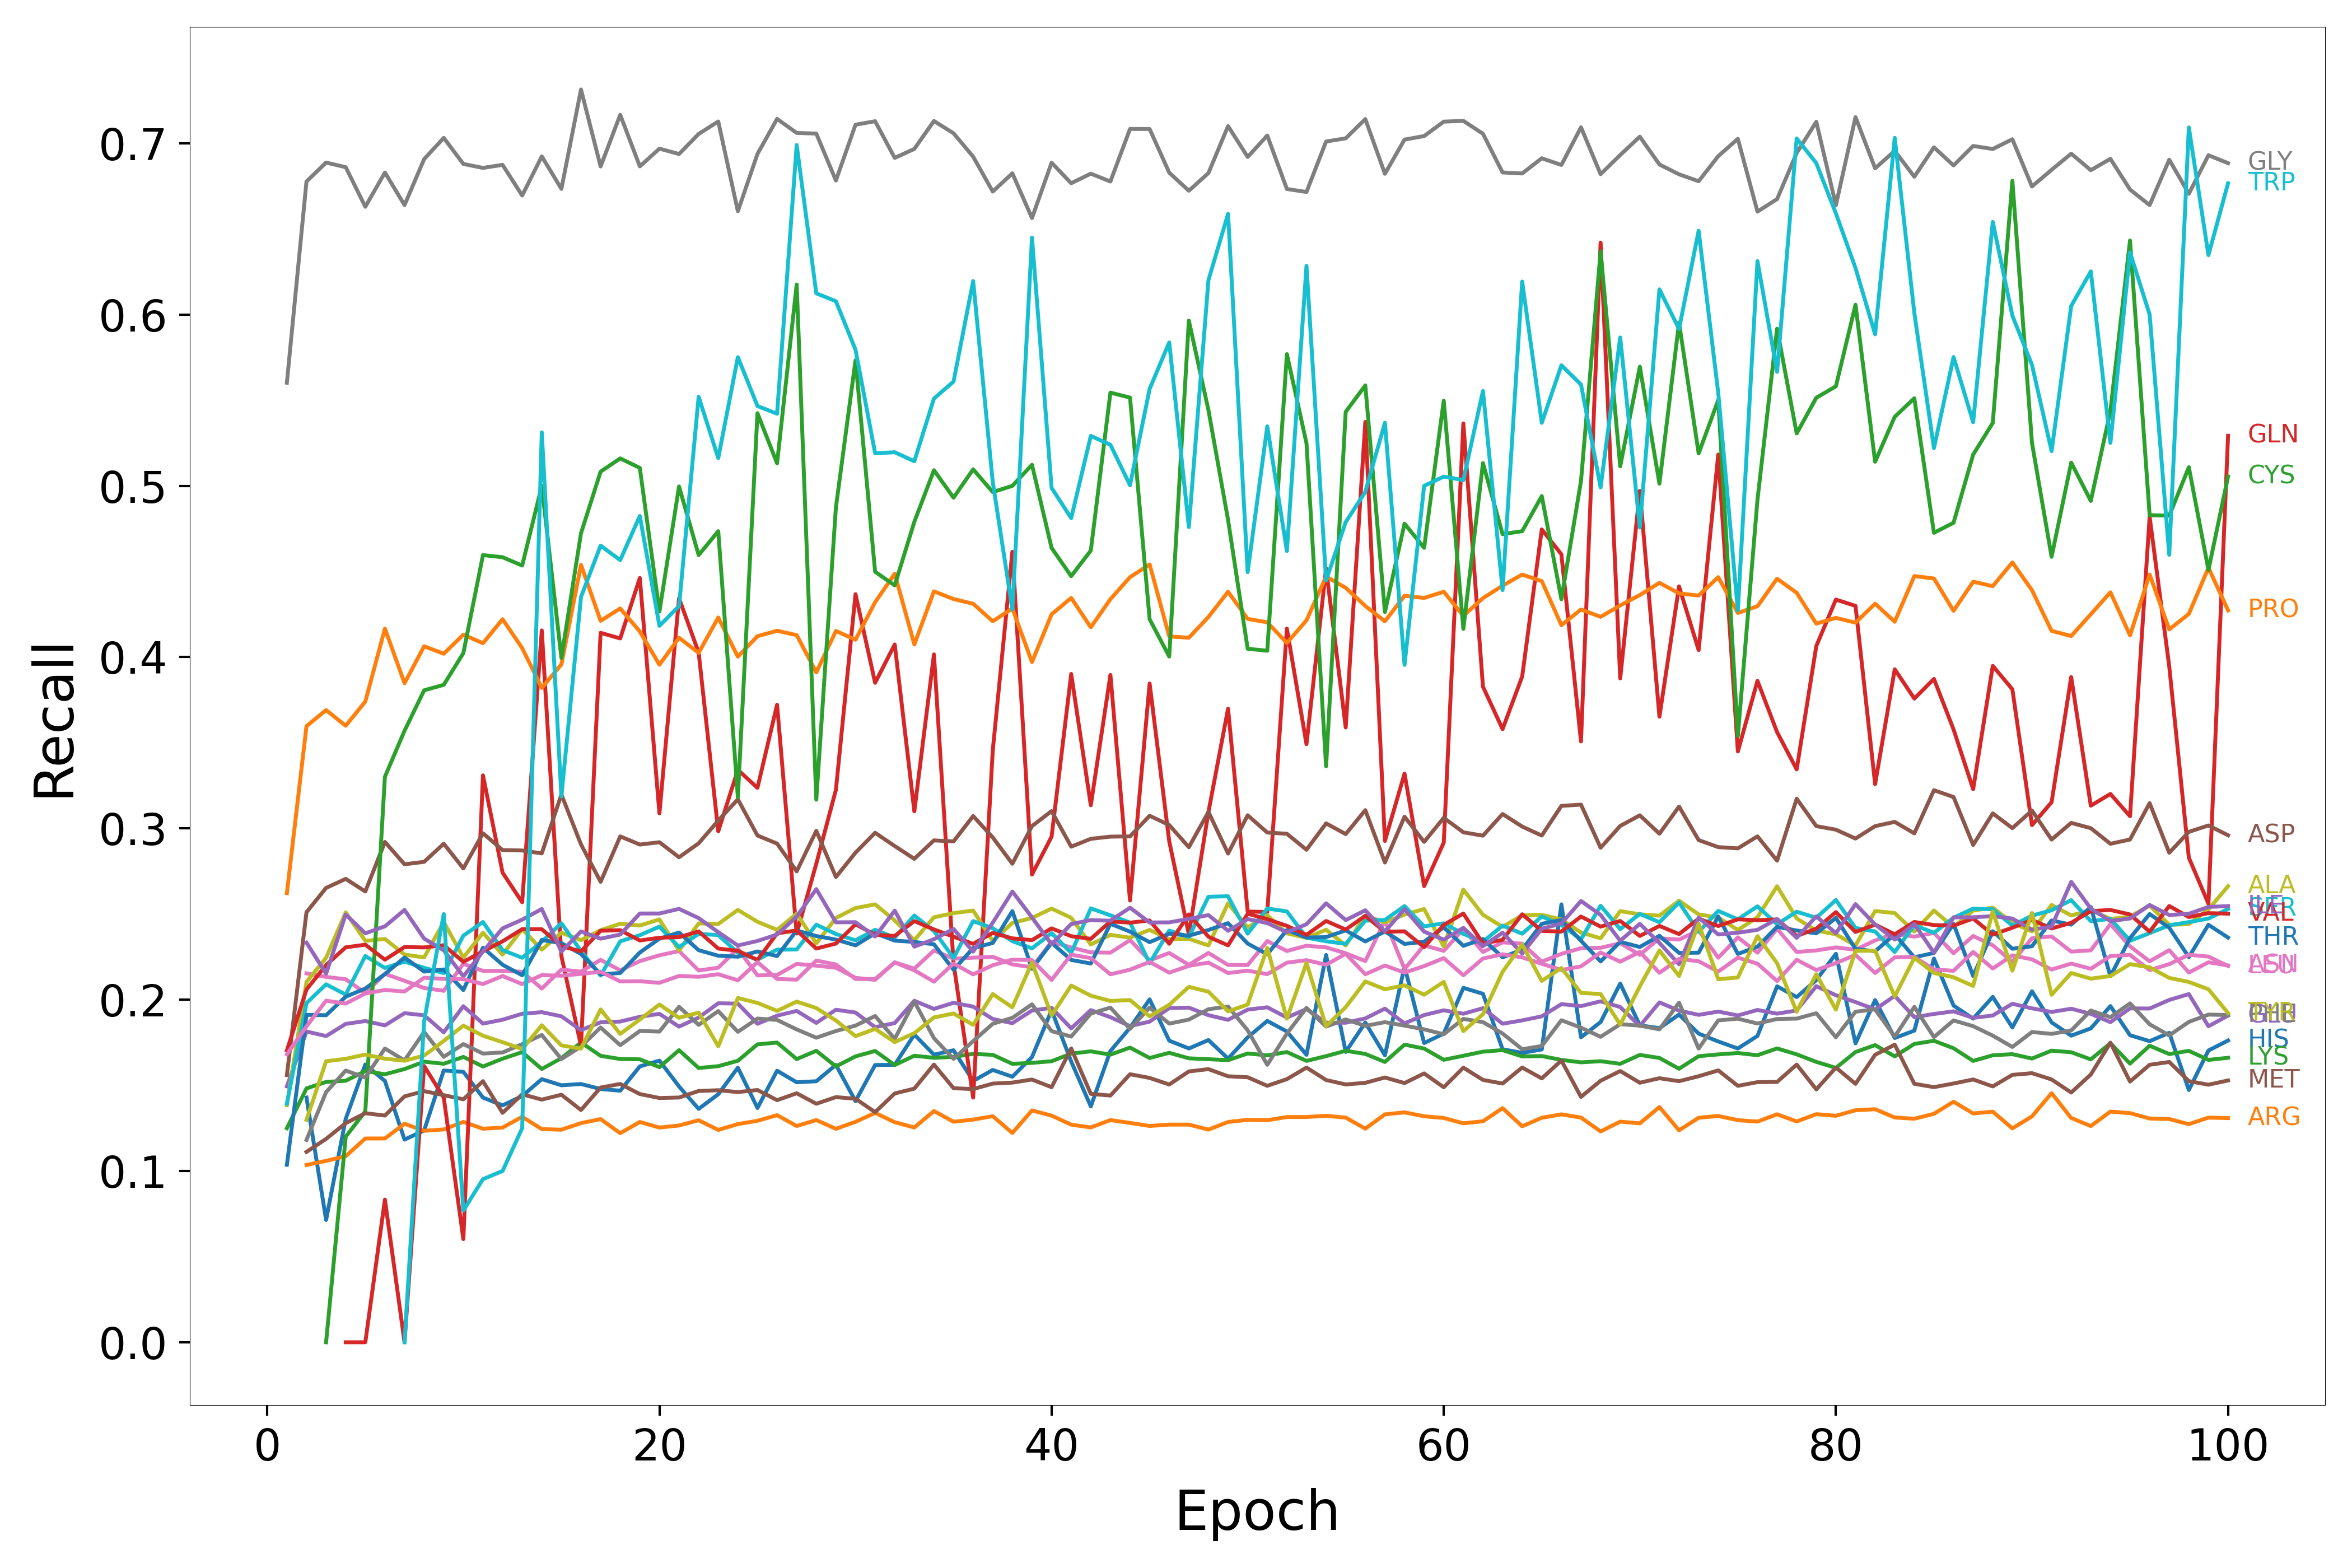

The file beside this chart, header and first rows:
Epoch, HIS, ARG, LYS, GLN, GLU, ASP, ASN, GLY, ALA, SER, THR, PRO, CYS, VAL, ILE, MET, LEU, PHE, TYR, TRP
1, nan, nan, 0.125, nan, 0.1494, 0.156, nan, 0.5602, 0.1384, 0.1393, 0.1036, 0.2622, nan, 0.1704, nan, nan, 0.1681, nan, nan, nan
2, 0.1429, 0.1035, 0.1482, nan, 0.1814, 0.2511, 0.2154, 0.6777, 0.2104, 0.198, 0.1911, 0.3597, nan, 0.206, 0.2333, 0.1111, 0.1844, 0.1181, 0.1299, nan
3, 0.07143, 0.1059, 0.152, nan, 0.1788, 0.2653, 0.2133, 0.6887, 0.2244, 0.209, 0.1909, 0.3691, 0.0, 0.2203, 0.2152, 0.1188, 0.1994, 0.1461, 0.1641, nan
4, 0.1304, 0.1086, 0.1527, 0.0, 0.1859, 0.2705, 0.2119, 0.6861, 0.251, 0.203, 0.2018, 0.36, 0.12, 0.2306, 0.2497, 0.1279, 0.1977, 0.1586, 0.1655, nan
5, 0.1622, 0.119, 0.1583, 0.0, 0.1875, 0.2632, 0.2039, 0.6629, 0.2344, 0.2255, 0.2065, 0.374, 0.1348, 0.2321, 0.2388, 0.1337, 0.2036, 0.1545, 0.168, nan
6, 0.1525, 0.119, 0.1565, 0.08333, 0.185, 0.2921, 0.2151, 0.6829, 0.2355, 0.2185, 0.215, 0.4167, 0.3302, 0.2234, 0.2428, 0.1324, 0.2057, 0.1715, 0.1656, nan
7, 0.1183, 0.1276, 0.1595, 0.0, 0.1921, 0.2791, 0.2111, 0.6639, 0.2264, 0.2222, 0.2246, 0.3848, 0.357, 0.2307, 0.2524, 0.1436, 0.2048, 0.1646, 0.1644, 0.0
8, 0.1237, 0.1235, 0.1638, 0.1613, 0.1909, 0.2805, 0.2068, 0.6908, 0.2247, 0.2186, 0.2164, 0.4064, 0.3806, 0.2305, 0.2357, 0.1466, 0.2128, 0.1812, 0.1674, 0.1875
9, 0.1587, 0.1243, 0.1626, 0.1429, 0.181, 0.2911, 0.2052, 0.7032, 0.2454, 0.2156, 0.2176, 0.402, 0.3838, 0.2318, 0.2288, 0.1443, 0.2122, 0.1666, 0.1759, 0.25
10, 0.1579, 0.1287, 0.1666, 0.06024, 0.1962, 0.2766, 0.221, 0.6879, 0.2246, 0.2374, 0.2057, 0.4131, 0.4024, 0.2221, 0.2136, 0.1419, 0.212, 0.1741, 0.1849, 0.07692
11, 0.1429, 0.1247, 0.161, 0.331, 0.186, 0.2972, 0.2168, 0.6856, 0.2391, 0.2454, 0.2304, 0.4081, 0.4596, 0.2282, 0.2281, 0.1524, 0.2091, 0.1686, 0.179, 0.09524
12, 0.1383, 0.1253, 0.1656, 0.2742, 0.1883, 0.2874, 0.2169, 0.6874, 0.2263, 0.229, 0.2204, 0.4221, 0.4583, 0.2341, 0.2416, 0.1339, 0.2138, 0.1692, 0.1752, 0.1
13, 0.1437, 0.1316, 0.1694, 0.2569, 0.1918, 0.2871, 0.2163, 0.6695, 0.2412, 0.2245, 0.2143, 0.4053, 0.4535, 0.2412, 0.2467, 0.1448, 0.2091, 0.174, 0.1712, 0.125
14, 0.1536, 0.1245, 0.1595, 0.4156, 0.1927, 0.2854, 0.2065, 0.6923, 0.2292, 0.2339, 0.2349, 0.3821, 0.5, 0.2411, 0.253, 0.1417, 0.2143, 0.1794, 0.1851, 0.5312
15, 0.15, 0.1241, 0.1659, 0.2255, 0.1903, 0.3198, 0.2176, 0.6734, 0.2391, 0.2446, 0.233, 0.3957, 0.3995, 0.2312, 0.2281, 0.1445, 0.214, 0.1653, 0.1733, 0.3187
16, 0.1508, 0.1279, 0.175, 0.1731, 0.1822, 0.2907, 0.2164, 0.7314, 0.2348, 0.2284, 0.2267, 0.4539, 0.4723, 0.2282, 0.2399, 0.1356, 0.2151, 0.1727, 0.1714, 0.4351
17, 0.1479, 0.1303, 0.1672, 0.4142, 0.1868, 0.2688, 0.2233, 0.6864, 0.2406, 0.2141, 0.2148, 0.4212, 0.5083, 0.2403, 0.2356, 0.1487, 0.2163, 0.1838, 0.1943, 0.4651
18, 0.1469, 0.1221, 0.1654, 0.4109, 0.1872, 0.2953, 0.2172, 0.7167, 0.2444, 0.2341, 0.2156, 0.4284, 0.516, 0.2406, 0.238, 0.1508, 0.2107, 0.1735, 0.18, 0.4566
19, 0.1611, 0.1286, 0.1652, 0.4462, 0.19, 0.2906, 0.2225, 0.6865, 0.2433, 0.2377, 0.2276, 0.415, 0.5105, 0.2346, 0.2503, 0.1449, 0.2108, 0.1817, 0.1884, 0.4824
20, 0.1644, 0.1254, 0.1606, 0.3088, 0.1918, 0.2919, 0.2259, 0.6969, 0.2469, 0.2427, 0.2356, 0.3956, 0.4266, 0.2362, 0.2503, 0.1426, 0.2099, 0.1814, 0.1972, 0.4183
21, 0.1494, 0.1266, 0.1705, 0.4344, 0.1843, 0.2832, 0.2284, 0.6937, 0.2287, 0.2307, 0.2392, 0.4113, 0.4997, 0.2365, 0.253, 0.1429, 0.2139, 0.1959, 0.1895, 0.4298
22, 0.1363, 0.1296, 0.1601, 0.4027, 0.1896, 0.2913, 0.2171, 0.7055, 0.2445, 0.2385, 0.2289, 0.4025, 0.4596, 0.2399, 0.2476, 0.1467, 0.2134, 0.1853, 0.1925, 0.552
23, 0.1448, 0.124, 0.1612, 0.2983, 0.1979, 0.3046, 0.2187, 0.7127, 0.2442, 0.2377, 0.2257, 0.4231, 0.4735, 0.2298, 0.2394, 0.1472, 0.2149, 0.1934, 0.1728, 0.5162
24, 0.1603, 0.1274, 0.1643, 0.3342, 0.1977, 0.317, 0.2298, 0.6603, 0.2524, 0.2274, 0.2251, 0.4003, 0.3182, 0.2286, 0.2317, 0.1461, 0.2113, 0.1813, 0.201, 0.5751
25, 0.1368, 0.1293, 0.1739, 0.3237, 0.186, 0.2958, 0.2142, 0.6938, 0.2455, 0.2234, 0.2282, 0.4122, 0.5424, 0.2232, 0.2343, 0.1473, 0.222, 0.189, 0.1981, 0.5466
26, 0.1585, 0.1326, 0.175, 0.3722, 0.1907, 0.2911, 0.2144, 0.7142, 0.2408, 0.2292, 0.2255, 0.4154, 0.5131, 0.2387, 0.238, 0.1413, 0.2121, 0.1882, 0.1935, 0.5421
27, 0.1518, 0.1263, 0.1653, 0.2386, 0.1935, 0.2749, 0.2209, 0.706, 0.2502, 0.2293, 0.2404, 0.4129, 0.6175, 0.2404, 0.2485, 0.1454, 0.2117, 0.1826, 0.1989, 0.699
28, 0.1524, 0.1297, 0.1702, 0.2794, 0.1865, 0.2986, 0.2199, 0.7057, 0.2329, 0.2438, 0.2372, 0.3911, 0.3168, 0.2299, 0.2646, 0.1393, 0.2228, 0.1778, 0.1951, 0.6124
29, 0.1619, 0.1246, 0.161, 0.3225, 0.1941, 0.2716, 0.2187, 0.6783, 0.2477, 0.2383, 0.2351, 0.4153, 0.4874, 0.2328, 0.2452, 0.1431, 0.2206, 0.1817, 0.1879, 0.6078
30, 0.1408, 0.1287, 0.1669, 0.4367, 0.1925, 0.2858, 0.2128, 0.7108, 0.2535, 0.2347, 0.2317, 0.4102, 0.5733, 0.244, 0.2453, 0.1422, 0.2121, 0.1849, 0.1787, 0.5795
31, 0.1619, 0.1339, 0.1701, 0.385, 0.184, 0.2975, 0.2116, 0.7129, 0.2557, 0.2408, 0.2388, 0.4321, 0.4498, 0.2379, 0.2369, 0.1343, 0.2121, 0.1905, 0.183, 0.519
32, 0.162, 0.1285, 0.1618, 0.4074, 0.1864, 0.2897, 0.2219, 0.6915, 0.2463, 0.2363, 0.2345, 0.4487, 0.4419, 0.2372, 0.252, 0.1453, 0.2217, 0.1772, 0.1753, 0.5196
33, 0.1796, 0.1254, 0.1673, 0.31, 0.1994, 0.2823, 0.2181, 0.6967, 0.2348, 0.2492, 0.2337, 0.4074, 0.479, 0.2459, 0.231, 0.1481, 0.2172, 0.1989, 0.1804, 0.5144
34, 0.1679, 0.135, 0.1661, 0.4016, 0.1946, 0.293, 0.2287, 0.713, 0.2481, 0.2401, 0.2324, 0.4384, 0.5091, 0.241, 0.2353, 0.1621, 0.2105, 0.1775, 0.1896, 0.551
35, 0.1705, 0.1288, 0.1666, 0.2213, 0.1982, 0.2924, 0.224, 0.7058, 0.2506, 0.2244, 0.2175, 0.4339, 0.4931, 0.2368, 0.2413, 0.1483, 0.2211, 0.1655, 0.192, 0.5609
36, 0.1526, 0.13, 0.1684, 0.1429, 0.196, 0.3072, 0.2245, 0.6922, 0.252, 0.2459, 0.2301, 0.4312, 0.5097, 0.2326, 0.2281, 0.1478, 0.2148, 0.1758, 0.1853, 0.6196
37, 0.159, 0.132, 0.1678, 0.3455, 0.1887, 0.2947, 0.225, 0.6718, 0.2343, 0.2418, 0.2331, 0.4209, 0.4964, 0.239, 0.245, 0.151, 0.2201, 0.186, 0.2033, 0.5022
38, 0.155, 0.1222, 0.1626, 0.4615, 0.1863, 0.2794, 0.2206, 0.6825, 0.2448, 0.2342, 0.2517, 0.4284, 0.5, 0.2358, 0.2632, 0.1516, 0.2234, 0.1894, 0.1956, 0.4277
39, 0.1665, 0.1354, 0.1631, 0.2731, 0.1937, 0.3014, 0.2189, 0.6564, 0.2477, 0.23, 0.2181, 0.3971, 0.5123, 0.2348, 0.248, 0.1534, 0.2231, 0.1973, 0.2217, 0.6449
40, 0.1939, 0.1323, 0.1641, 0.2952, 0.1952, 0.3101, 0.2338, 0.6887, 0.2532, 0.2389, 0.2332, 0.425, 0.4638, 0.2417, 0.2323, 0.1489, 0.2115, 0.1817, 0.1908, 0.4988
41, 0.1639, 0.1271, 0.1685, 0.3902, 0.1833, 0.2894, 0.2305, 0.6767, 0.2478, 0.2273, 0.2232, 0.4346, 0.4473, 0.2371, 0.2442, 0.1716, 0.2263, 0.1785, 0.2083, 0.4811
42, 0.1377, 0.1254, 0.1698, 0.3135, 0.1939, 0.2939, 0.2276, 0.6823, 0.2322, 0.2533, 0.2211, 0.4174, 0.4622, 0.2355, 0.2465, 0.145, 0.2243, 0.1919, 0.2024, 0.5292
43, 0.17, 0.1297, 0.1679, 0.3896, 0.1898, 0.2952, 0.2275, 0.6777, 0.2378, 0.2493, 0.2443, 0.4339, 0.5544, 0.2457, 0.2461, 0.144, 0.2148, 0.1954, 0.1993, 0.524
44, 0.1836, 0.1281, 0.1721, 0.2579, 0.1846, 0.2954, 0.2348, 0.7084, 0.2362, 0.245, 0.2397, 0.4467, 0.5515, 0.245, 0.2537, 0.1565, 0.2175, 0.183, 0.1998, 0.5004
45, 0.2002, 0.1263, 0.166, 0.3846, 0.1872, 0.3074, 0.2229, 0.7083, 0.2408, 0.2213, 0.2336, 0.4541, 0.4221, 0.2462, 0.2451, 0.1543, 0.2221, 0.1954, 0.1903, 0.5566
46, 0.1761, 0.1271, 0.169, 0.2925, 0.1951, 0.302, 0.2273, 0.6828, 0.2353, 0.2404, 0.2386, 0.4121, 0.4003, 0.2327, 0.2452, 0.1505, 0.2158, 0.186, 0.197, 0.5838
47, 0.1715, 0.1271, 0.1658, 0.2382, 0.1954, 0.289, 0.2204, 0.6723, 0.2355, 0.2367, 0.2374, 0.4113, 0.5965, 0.2498, 0.2472, 0.1581, 0.2198, 0.1884, 0.2075, 0.4759
48, 0.1764, 0.1242, 0.1653, 0.3096, 0.191, 0.3096, 0.2273, 0.6826, 0.2317, 0.2601, 0.2407, 0.4235, 0.5442, 0.2368, 0.2494, 0.1595, 0.2217, 0.1944, 0.2047, 0.6201
49, 0.1656, 0.1286, 0.1647, 0.3699, 0.1883, 0.2854, 0.2203, 0.71, 0.2563, 0.2604, 0.2447, 0.4382, 0.4801, 0.2317, 0.2402, 0.1553, 0.2156, 0.196, 0.1932, 0.6588
50, 0.178, 0.1299, 0.1686, 0.2515, 0.1942, 0.3077, 0.2202, 0.692, 0.2421, 0.2386, 0.2328, 0.4223, 0.4049, 0.2502, 0.2471, 0.1547, 0.217, 0.1821, 0.1972, 0.4496
51, 0.1876, 0.1296, 0.1675, 0.2512, 0.1956, 0.2976, 0.2342, 0.7045, 0.2493, 0.2532, 0.2265, 0.4203, 0.4037, 0.247, 0.2447, 0.1497, 0.2149, 0.162, 0.2302, 0.5348
52, 0.1814, 0.1315, 0.1694, 0.4167, 0.1896, 0.2969, 0.2284, 0.6733, 0.2387, 0.2516, 0.2407, 0.4083, 0.5769, 0.2431, 0.2394, 0.1536, 0.2216, 0.1802, 0.1889, 0.4619
53, 0.1678, 0.1315, 0.1643, 0.3492, 0.1946, 0.2876, 0.2315, 0.6716, 0.2362, 0.2362, 0.2363, 0.4215, 0.5249, 0.2379, 0.2441, 0.1604, 0.2231, 0.1952, 0.2214, 0.6285
54, 0.2261, 0.1322, 0.1671, 0.4519, 0.1866, 0.3029, 0.2306, 0.701, 0.2408, 0.2341, 0.2365, 0.4471, 0.3363, 0.246, 0.2563, 0.1531, 0.2204, 0.1843, 0.1845, 0.4448
55, 0.1695, 0.1312, 0.1702, 0.3589, 0.1866, 0.2967, 0.2271, 0.7029, 0.2317, 0.2326, 0.2405, 0.4405, 0.5432, 0.241, 0.2465, 0.1505, 0.2268, 0.1885, 0.1957, 0.4788
56, 0.1866, 0.1247, 0.1684, 0.5373, 0.1891, 0.3107, 0.2226, 0.7141, 0.2492, 0.2462, 0.234, 0.4299, 0.5586, 0.249, 0.2522, 0.1515, 0.2149, 0.1847, 0.2107, 0.4965
57, 0.1675, 0.1331, 0.1637, 0.2927, 0.1948, 0.2801, 0.2462, 0.6822, 0.2451, 0.2466, 0.2398, 0.4209, 0.4263, 0.2397, 0.2399, 0.1546, 0.22, 0.1869, 0.2061, 0.5368
58, 0.2194, 0.1342, 0.1738, 0.332, 0.1862, 0.3069, 0.2179, 0.7022, 0.2497, 0.2547, 0.2326, 0.4358, 0.4779, 0.2399, 0.2529, 0.1513, 0.2158, 0.1849, 0.2084, 0.3955
59, 0.1747, 0.132, 0.1715, 0.2663, 0.191, 0.2921, 0.2318, 0.7042, 0.2529, 0.2428, 0.2338, 0.4346, 0.4638, 0.2307, 0.2397, 0.157, 0.2196, 0.1827, 0.2029, 0.5
60, 0.1802, 0.1309, 0.1649, 0.2917, 0.1938, 0.3062, 0.2285, 0.7126, 0.231, 0.2446, 0.2423, 0.4382, 0.5498, 0.2437, 0.2351, 0.1489, 0.2243, 0.1798, 0.2104, 0.5054
... 40 more rows
